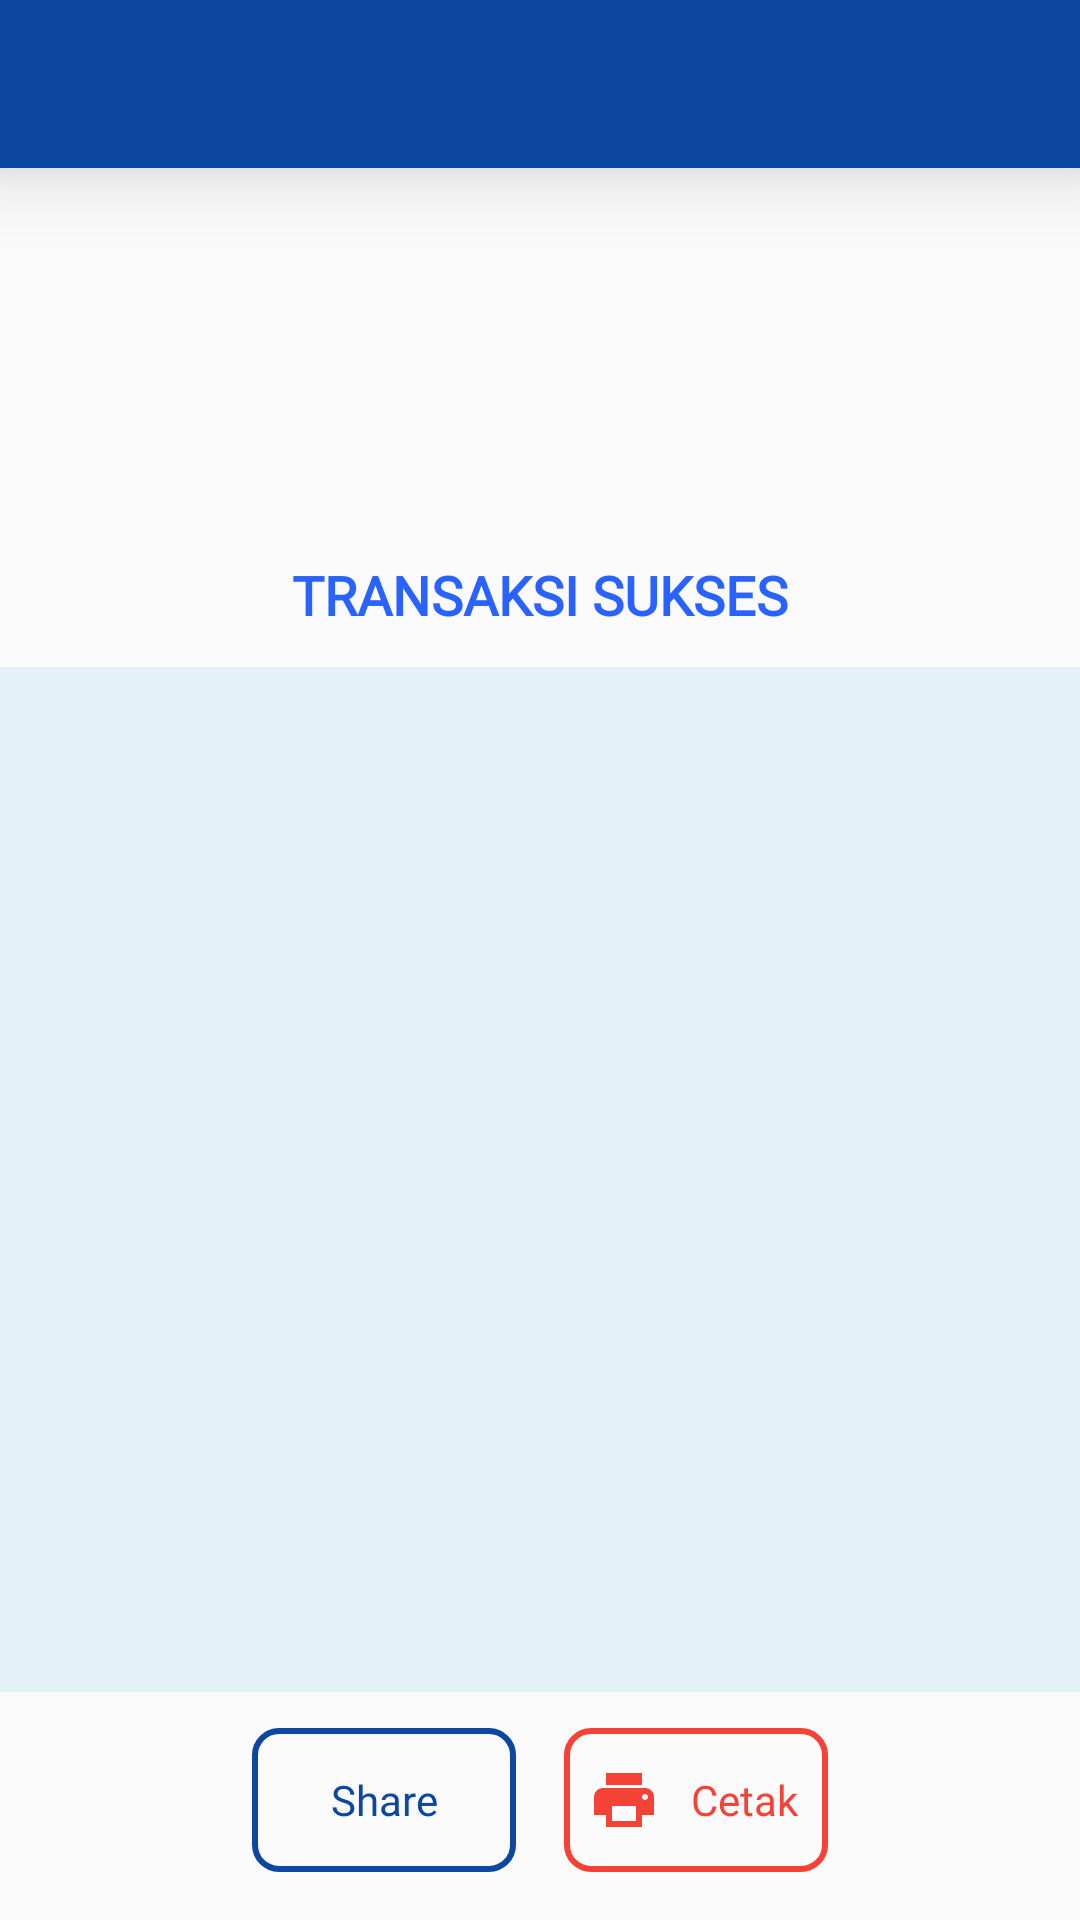

Write the Android layout XML for this screen, with the resource values it uses.
<!-- AndroidManifest.xml: application theme AppTheme -->
<!-- res/layout/activity_status_payment.xml -->
<?xml version="1.0" encoding="utf-8"?>
<LinearLayout xmlns:android="http://schemas.android.com/apk/res/android"
    xmlns:app="http://schemas.android.com/apk/res-auto"
    xmlns:tools="http://schemas.android.com/tools"
    android:layout_width="match_parent"
    android:layout_height="match_parent"
    android:orientation="vertical"
    tools:context=".ui.StatusPaymentActivity">

    <com.google.android.material.appbar.AppBarLayout
        android:id="@+id/toolbar_layout"
        android:layout_width="match_parent"
        android:layout_height="wrap_content"
        android:background="@color/colorPrimaryDark"
        android:elevation="16dp"
        app:layout_constraintEnd_toEndOf="parent"
        app:layout_constraintStart_toStartOf="parent"
        app:layout_constraintTop_toTopOf="parent">

        <androidx.appcompat.widget.Toolbar
            android:id="@+id/toolbar"
            android:layout_width="match_parent"
            android:layout_height="wrap_content"
            android:theme="@style/toolbar_theme"
            app:layout_constraintEnd_toEndOf="parent"
            app:layout_constraintStart_toStartOf="parent"
            app:layout_constraintTop_toTopOf="parent" />

    </com.google.android.material.appbar.AppBarLayout>

    <RelativeLayout
        android:layout_width="match_parent"
        android:layout_height="match_parent">

        <ImageView
            android:id="@+id/image"
            android:layout_width="100dp"
            android:layout_height="100dp"
            android:layout_centerHorizontal="true"
            android:layout_margin="12dp" />

        <TextView
            android:id="@+id/txt"
            android:layout_width="wrap_content"
            android:layout_height="wrap_content"
            android:layout_below="@id/image"
            android:layout_centerHorizontal="true"
            android:layout_marginTop="6dp"
            android:fontFamily="@font/solway_medium"
            android:text="@string/status_transaction"
            android:textColor="@color/colorAccent"
            android:textSize="18sp"
            android:textStyle="bold" />

        <ScrollView
            android:id="@+id/SVstruk"
            android:layout_width="match_parent"
            android:layout_height="wrap_content"
            android:layout_above="@id/lbtn"
            android:layout_below="@id/txt"
            android:layout_marginTop="12dp"
            android:layout_marginBottom="12dp"
            android:background="#e5f1f8"
            android:fillViewport="true"
            android:paddingBottom="12dp"
            android:scrollbarSize="4dp">

            <LinearLayout
                android:layout_width="match_parent"
                android:layout_height="wrap_content"
                android:orientation="vertical">

                <TextView
                    android:id="@+id/struk"
                    android:layout_width="match_parent"
                    android:layout_height="wrap_content"
                    android:layout_marginTop="6dp"
                    android:typeface="monospace"
                    android:textColor="@android:color/black"
                    android:layout_marginLeft="10dp"
                    android:layout_marginStart="10dp"
                    android:layout_marginRight="10dp"
                    android:layout_marginEnd="10dp" />

            </LinearLayout>
        </ScrollView>

        <LinearLayout
            android:id="@+id/lbtn"
            android:layout_width="match_parent"
            android:layout_height="wrap_content"
            android:layout_alignParentBottom="true"
            android:layout_centerHorizontal="true"
            android:layout_marginBottom="16dp"
            android:gravity="center"
            android:orientation="horizontal">

            <Button
                android:id="@+id/share"
                android:layout_width="wrap_content"
                android:layout_height="wrap_content"
                android:layout_gravity="center_horizontal"
                android:layout_marginEnd="16dp"
                android:background="@drawable/btn_rounded_blue"
                android:drawableStart="@drawable/ic_share"
                android:drawablePadding="8dp"
                android:elevation="20dp"
                android:fontFamily="@font/solway_medium"
                android:padding="8dp"
                android:text="@string/share"
                android:textColor="@color/colorPrimaryDark" />

            <Button
                android:id="@+id/cetak"
                android:layout_width="wrap_content"
                android:layout_height="wrap_content"
                android:layout_gravity="center_horizontal"
                android:background="@drawable/btn_rounded_red"
                android:drawableStart="@drawable/ic_print"
                android:drawablePadding="8dp"
                android:elevation="20dp"
                android:fontFamily="@font/solway_medium"
                android:padding="8dp"
                android:text="@string/print"
                android:textColor="@color/colorMaterialRed" />

        </LinearLayout>
    </RelativeLayout>
</LinearLayout>
<!-- resources referenced by this layout -->
<resources>
  <color name="colorAccent">#2962FF</color>
  <color name="colorMaterialRed">#F44336</color>
  <color name="colorPrimaryDark">#0D47A1</color>
  <!-- drawable btn_rounded_blue (drawable-v24) -->
  <?xml version="1.0" encoding="utf-8"?>
  <ripple xmlns:android="http://schemas.android.com/apk/res/android"
      android:color="@color/red_btn_bg_pressed_color">
      <item>
          <shape>
              <padding android:padding="1dp" />
              <corners android:radius="8dp" />
              <stroke android:color="@color/colorPrimaryDark" android:width="2dp"/>
          </shape>
      </item>
  </ripple>
  <!-- drawable btn_rounded_red (drawable) -->
  <?xml version="1.0" encoding="utf-8"?>
  <ripple xmlns:android="http://schemas.android.com/apk/res/android"
      android:color="@color/red_btn_bg_pressed_color">
      <item>
          <shape>
              <padding android:padding="1dp" />
              <corners android:radius="8dp" />
              <stroke android:color="@color/colorMaterialRed" android:width="2dp"/>
          </shape>
      </item>
  </ripple>
  <!-- drawable ic_print (drawable) -->
  <vector android:height="24dp" android:tint="@color/colorMaterialRed"
      android:viewportHeight="24.0" android:viewportWidth="24.0"
      android:width="24dp" xmlns:android="http://schemas.android.com/apk/res/android">
      <path android:fillColor="#FF000000" android:pathData="M19,8L5,8c-1.66,0 -3,1.34 -3,3v6h4v4h12v-4h4v-6c0,-1.66 -1.34,-3 -3,-3zM16,19L8,19v-5h8v5zM19,12c-0.55,0 -1,-0.45 -1,-1s0.45,-1 1,-1 1,0.45 1,1 -0.45,1 -1,1zM18,3L6,3v4h12L18,3z"/>
  </vector>
  <string name="print">Cetak</string>
  <string name="share">Share</string>
  <string name="status_transaction">TRANSAKSI SUKSES</string>
  <style name="toolbar_theme" parent="ThemeOverlay.AppCompat.Light">
          <item name="android:fontFamily">@font/solway_regular</item>
          <item name="android:textColorSecondary">@color/colorBackground</item>
          <item name="android:itemTextAppearance">@font/solway_regular</item>
      </style>
  <style name="AppTheme" parent="Theme.AppCompat.Light.NoActionBar">
          
          <item name="colorPrimary">@color/colorPrimary</item>
          <item name="colorPrimaryDark">@color/colorPrimaryDark</item>
          <item name="colorAccent">@color/colorAccent</item>
          <item name="android:windowContentTransitions" tools:targetApi="lollipop">true</item>
          <item name="android:textAllCaps">false</item>
      </style>
  <color name="colorBackground">#FFFFFF</color>
  <color name="colorPrimary">#4787C2</color>
</resources>
